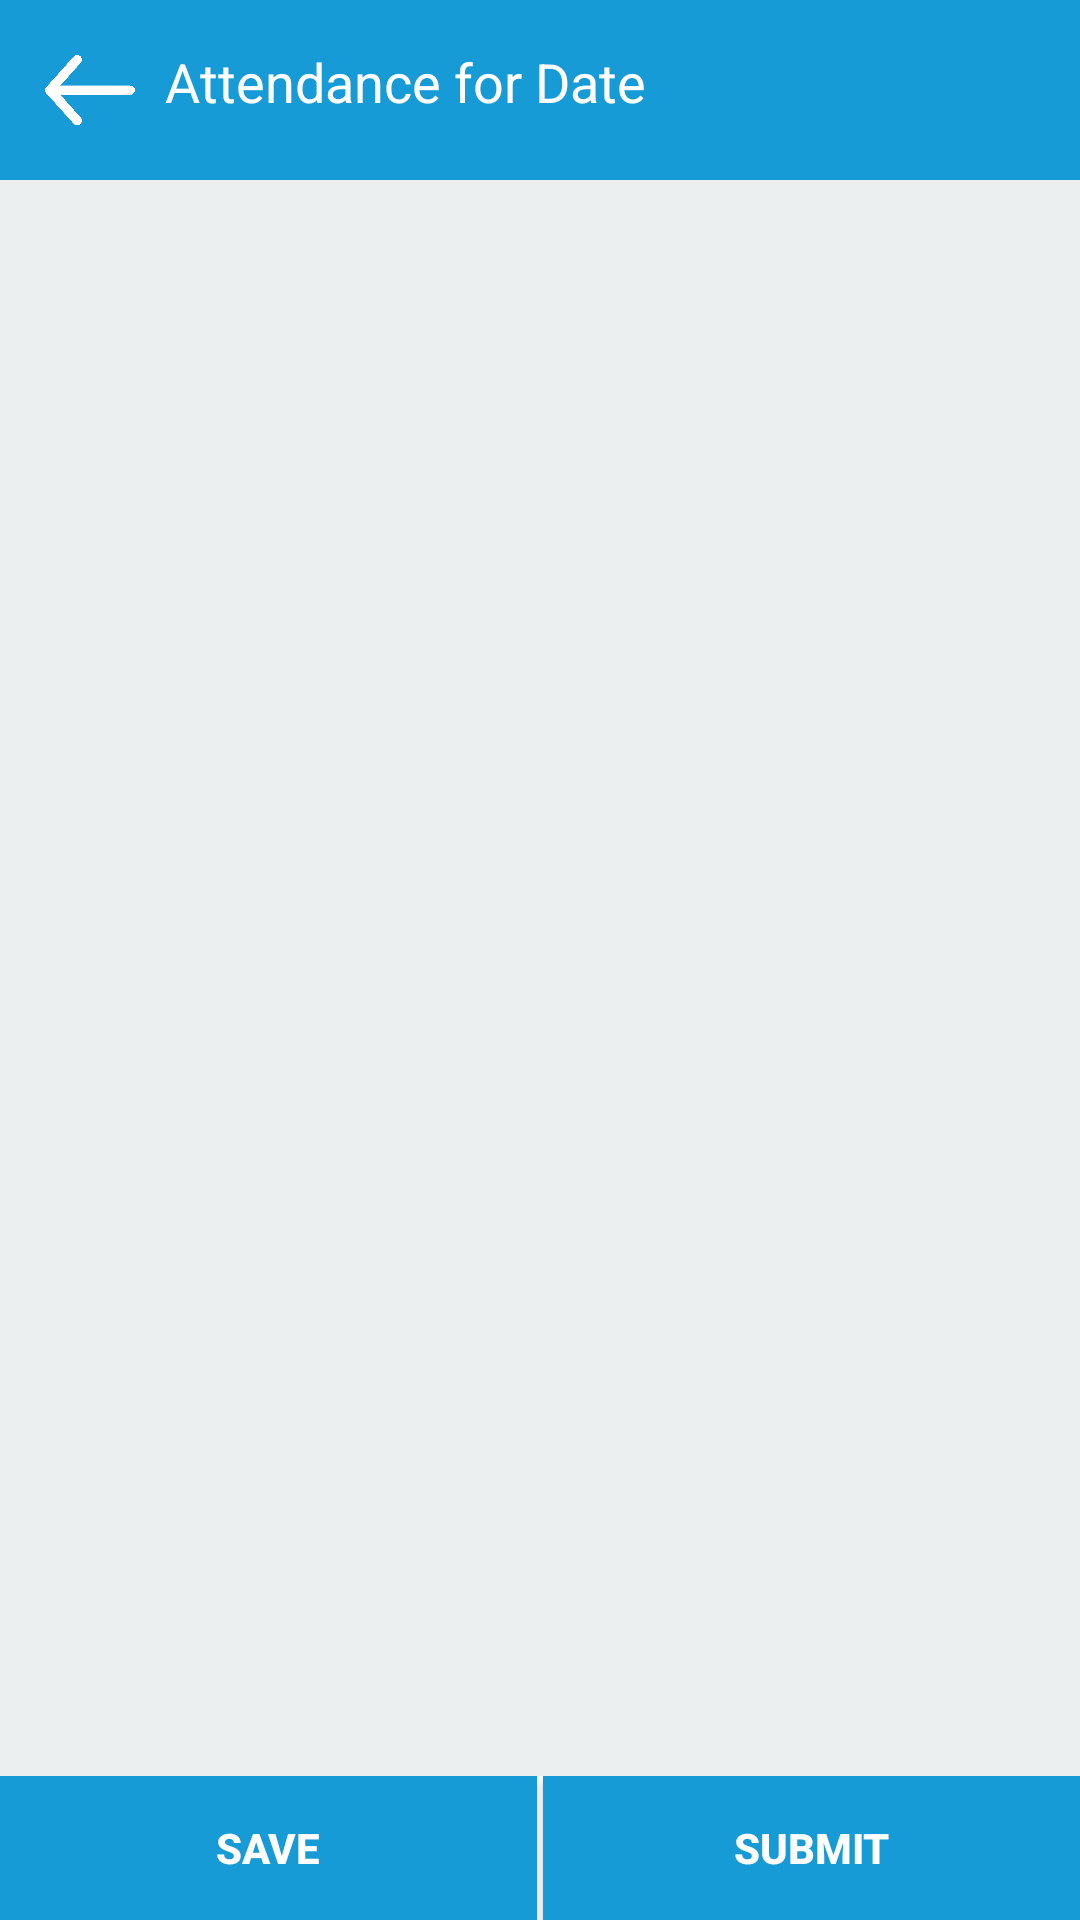

Layout XML and referenced resources for this Android screen:
<!-- AndroidManifest.xml: application theme AppTheme -->
<!-- res/layout/activity_invigilation_attandance.xml -->
<?xml version="1.0" encoding="utf-8"?>
<android.support.v4.widget.DrawerLayout xmlns:android="http://schemas.android.com/apk/res/android"
    xmlns:app="http://schemas.android.com/apk/res-auto"
    xmlns:tools="http://schemas.android.com/tools"
    android:id="@+id/drawer_layout"
    android:layout_width="match_parent"
    android:layout_height="match_parent"
    android:fitsSystemWindows="true"
    tools:openDrawer="start">


    <LinearLayout
        android:orientation="vertical"
        android:background="@color/white"
        android:layout_width="match_parent"
        android:layout_height="wrap_content">

        <RelativeLayout

            android:background="@color/colorPrimary"
            android:padding="5dp"
            android:orientation="horizontal"
            android:layout_width="match_parent"
            android:layout_height="60dp">

            <LinearLayout
                android:orientation="horizontal"
                android:layout_width="wrap_content"
                android:layout_alignParentLeft="true"
                android:layout_height="wrap_content">

                <ImageView android:src="@drawable/back_button"
                    android:padding="10dp"
                    android:layout_gravity="right"
                    android:layout_width="50dp"
                    android:layout_height="50dp"
                    android:clickable="true"
                    android:id="@+id/backTimeTable"
                    />
                <LinearLayout
                    android:orientation="horizontal"
                    android:layout_width="wrap_content"
                    android:layout_height="match_parent">
                    <TextView android:id="@+id/title" android:layout_width="wrap_content"
                        android:layout_height="wrap_content"
                        android:text="Attendance for "
                        android:textSize="18dp"
                        android:textColor="@color/white"
                        android:paddingTop="10dp"
                        />
                    <TextView android:id="@+id/dateTitle" android:layout_width="wrap_content"
                        android:layout_height="wrap_content"
                        android:text="Date"
                        android:textSize="18dp"
                        android:textColor="@color/white"
                        android:paddingTop="10dp"
                        />
                </LinearLayout>

            </LinearLayout>



        </RelativeLayout>

        <LinearLayout
            android:orientation="vertical"
            android:layout_weight="1"
            android:layout_width="match_parent"
            android:layout_height="match_parent">

            <android.support.v7.widget.RecyclerView
                android:layout_weight=".8"
                android:background="@color/grey_bg"
                android:id="@+id/studentCont"
                android:layout_width="match_parent"
                android:layout_height="match_parent"
                android:scrollbars="vertical" />
            
            <LinearLayout
                android:weightSum="1"
                android:orientation="horizontal"
                android:layout_weight=".2"
                android:layout_width="match_parent"
                android:layout_height="60dp">
                <Button
                    android:layout_marginRight="1dp"
                    android:layout_weight=".5"
                    android:textAlignment="center"
                    android:textStyle="bold"
                    android:textColor="@color/white"
                    android:background="@color/colorButton"
                    android:id="@+id/saveAttandance"
                    android:text="Save"
                    android:layout_width="match_parent"
                    android:layout_height="match_parent" />
                <Button
                    android:layout_marginLeft="1dp"
                    android:layout_weight=".5"
                    android:textAlignment="center"
                    android:textStyle="bold"
                    android:textColor="@color/white"
                    android:background="@color/colorButton"
                    android:id="@+id/submitAttandance"
                    android:text="Submit"
                    android:layout_width="match_parent"
                    android:layout_height="match_parent" />
            </LinearLayout>
        </LinearLayout>

    </LinearLayout>
    <FrameLayout
        android:id="@+id/progressBarHolder"
        android:animateLayoutChanges="true"
        android:visibility="gone"
        android:alpha="0.4"
        android:background="#000000"
        android:layout_width="match_parent"
        android:layout_height="match_parent">

        <ProgressBar
            style="?android:attr/progressBarStyleLarge"
            android:layout_width="wrap_content"
            android:layout_height="wrap_content"
            android:indeterminate="true"
            android:layout_gravity="center" />
    </FrameLayout>
</android.support.v4.widget.DrawerLayout>
<!-- resources referenced by this layout -->
<resources>
  <color name="colorButton">#179bd7</color>
  <color name="colorPrimary">#179bd7</color>
  <color name="grey_bg">#EBEFF0</color>
  <color name="white">#FFF</color>
  <!-- drawable back_button: png bitmap (drawable, 17575 bytes) -->
  <style name="AppTheme" parent="Theme.AppCompat.Light.DarkActionBar">
          
          <item name="colorPrimary">@color/colorPrimary</item>
          <item name="colorPrimaryDark">@color/colorPrimaryDark</item>
          <item name="colorAccent">@color/colorAccent</item>
      </style>
  <color name="colorPrimaryDark">#253b80</color>
  <color name="colorAccent">#253b80</color>
</resources>
